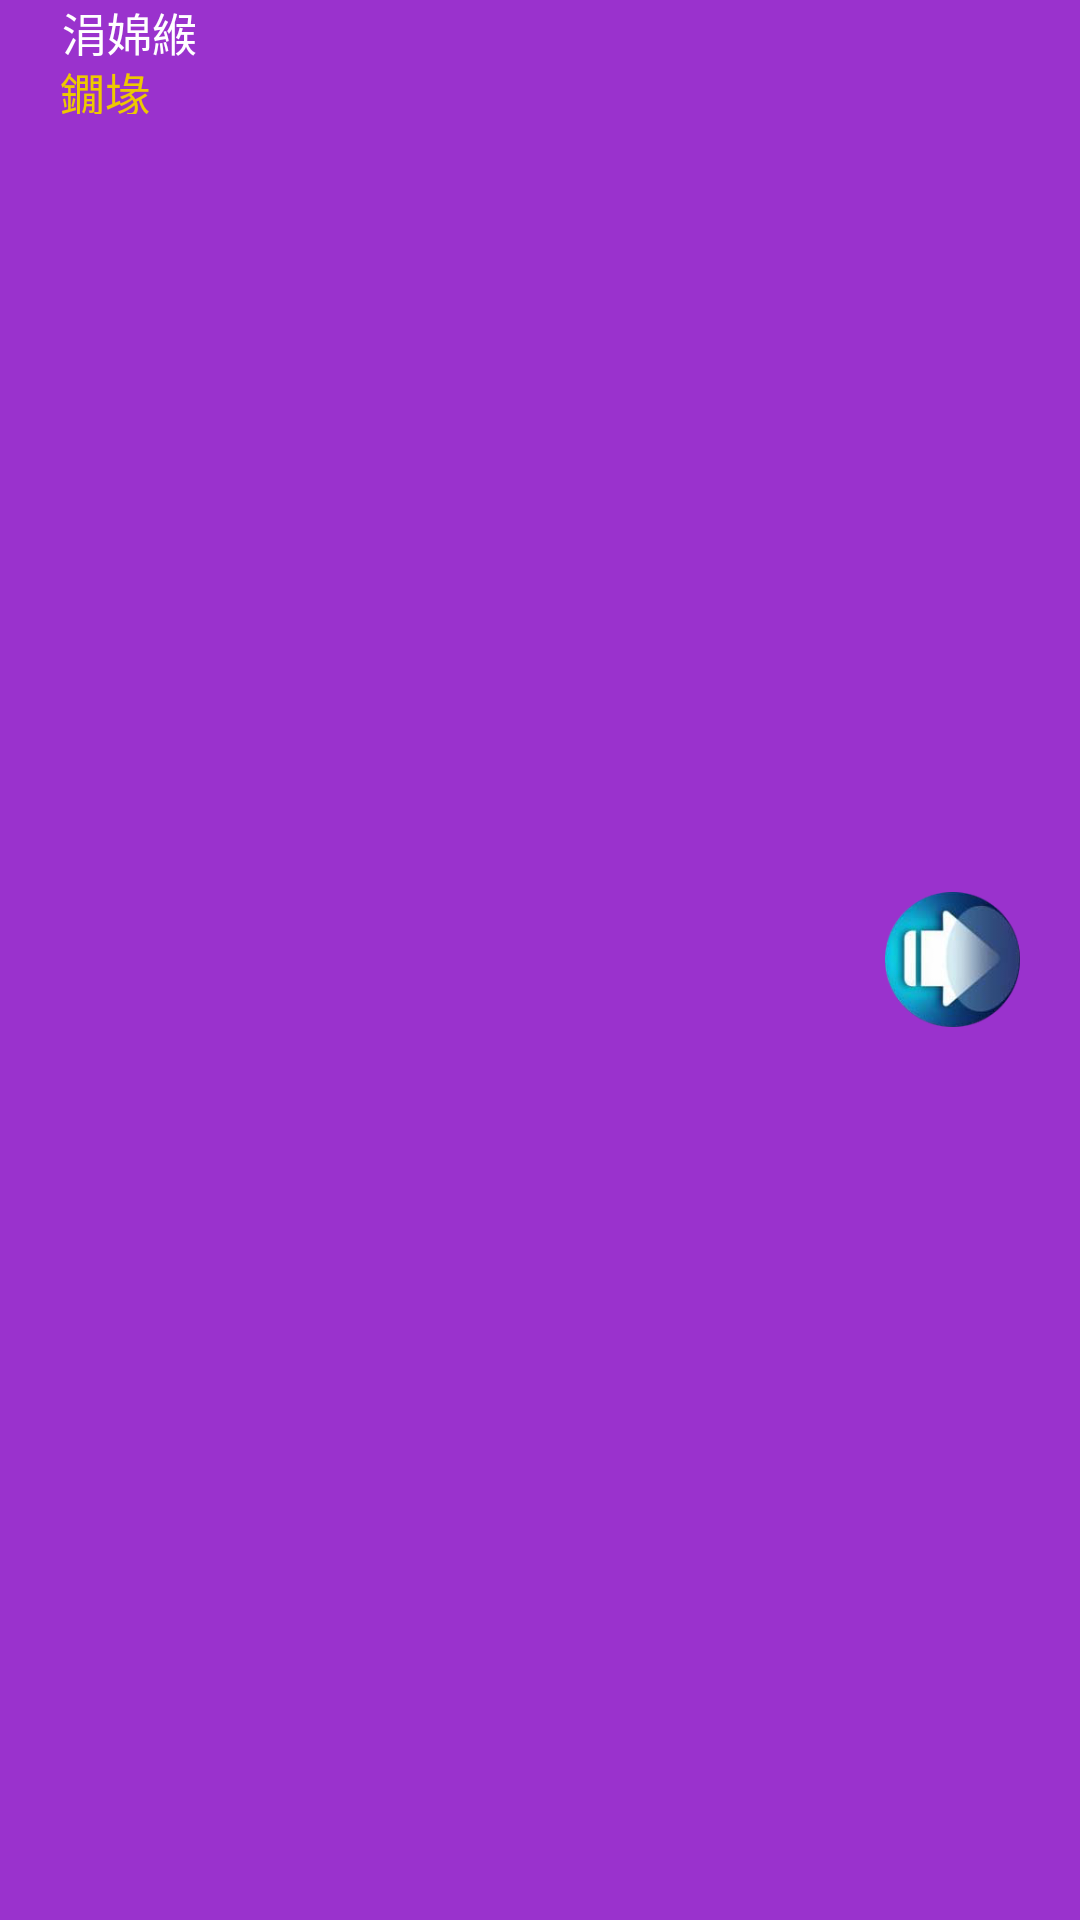

Android layout source for this screen:
<!-- AndroidManifest.xml: application theme android:Theme.NoTitleBar.Fullscreen -->
<!-- res/layout/xml_head.xml -->
<LinearLayout
        xmlns:android="http://schemas.android.com/apk/res/android"
        xmlns:tools="http://schemas.android.com/tools"
        android:layout_width="fill_parent"
        android:layout_height="wrap_content"
        android:background="#9A32CD"
        android:id="@+id/xml_head"
        android:orientation="horizontal" >

        <LinearLayout
            android:layout_width="1dp"
            android:layout_height="wrap_content"
            android:layout_marginLeft="20dp"
            android:layout_weight="1"
            android:orientation="vertical" >

            <TextView
                android:layout_width="wrap_content"
                android:layout_height="20dp"
                android:gravity="center"
                android:text="涓婂緱鍒╃鎶�"
                android:textColor="#ffffff"
                android:textSize="15dp" />

            <TextView
                android:layout_width="wrap_content"
                android:layout_height="18dp"
                android:text="鐗堟湰鍙�1.0"
                android:textColor="#EEC900"
                android:textSize="15dp" />
        </LinearLayout>

        <LinearLayout
            android:layout_width="1dp"
            android:layout_height="wrap_content"
            android:layout_weight="5"
            android:orientation="vertical" >
        </LinearLayout>
        
        
        
        
        <Button
            android:id="@+id/back"
            android:layout_width="45dp"
            android:layout_height="45dp"
            android:layout_gravity="center"
            android:layout_marginRight="20dp"
            android:background="@drawable/back" />
    </LinearLayout>
<!-- resources referenced by this layout -->
<resources>
  <!-- drawable back: png bitmap (drawable-xhdpi, 27499 bytes) -->
</resources>
